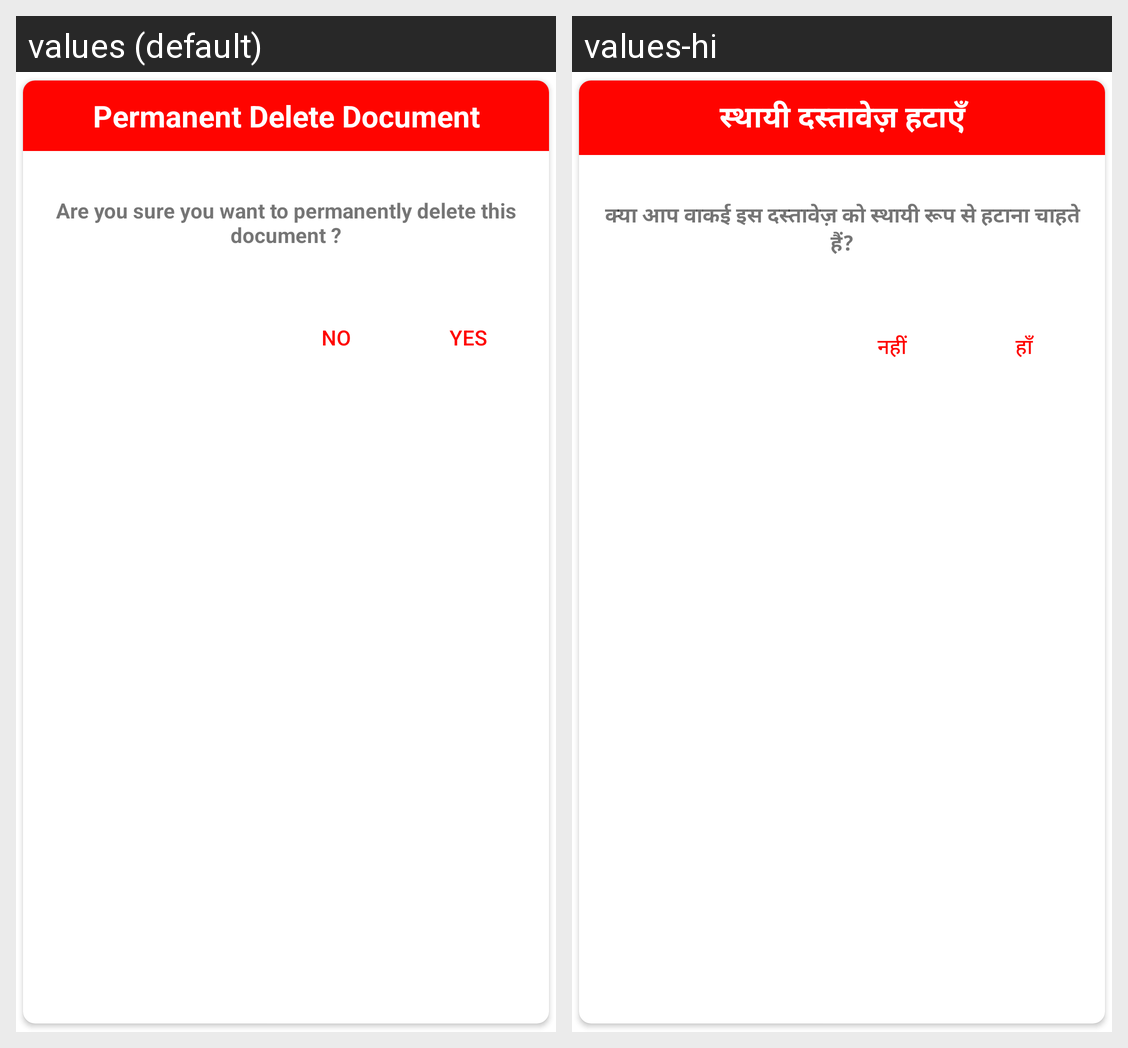

This grid shows one Android layout under two languages. Give, for every string resource on the screen, its name, the default text and each shown locale's text.
Android screen res/layout/alertdialog_permanent_del.xml rendered under 2 locales, left to right: values (default), values-hi. Device: Nexus 5 (rendered at 1080×1920; each locale shown at half size, 540×960, under a caption strip naming it); theme AppTheme.
Strings drawn on this screen, with the default value and each locale's value (text and hints the layout hard-codes, and strings that could not be matched under every locale, appear in the picture but are not listed):

permanent_delete_document
  values: Permanent Delete Document
  values-hi: स्थायी दस्तावेज़ हटाएँ

are_you_sure_you_want_to_permanently_delete_this_document
  values: Are you sure you want to permanently delete this document ?
  values-hi: क्या आप वाकई इस दस्तावेज़ को स्थायी रूप से हटाना चाहते हैं?

no
  values: no
  values-hi: नहीं

yes
  values: Yes
  values-hi: हाँ
